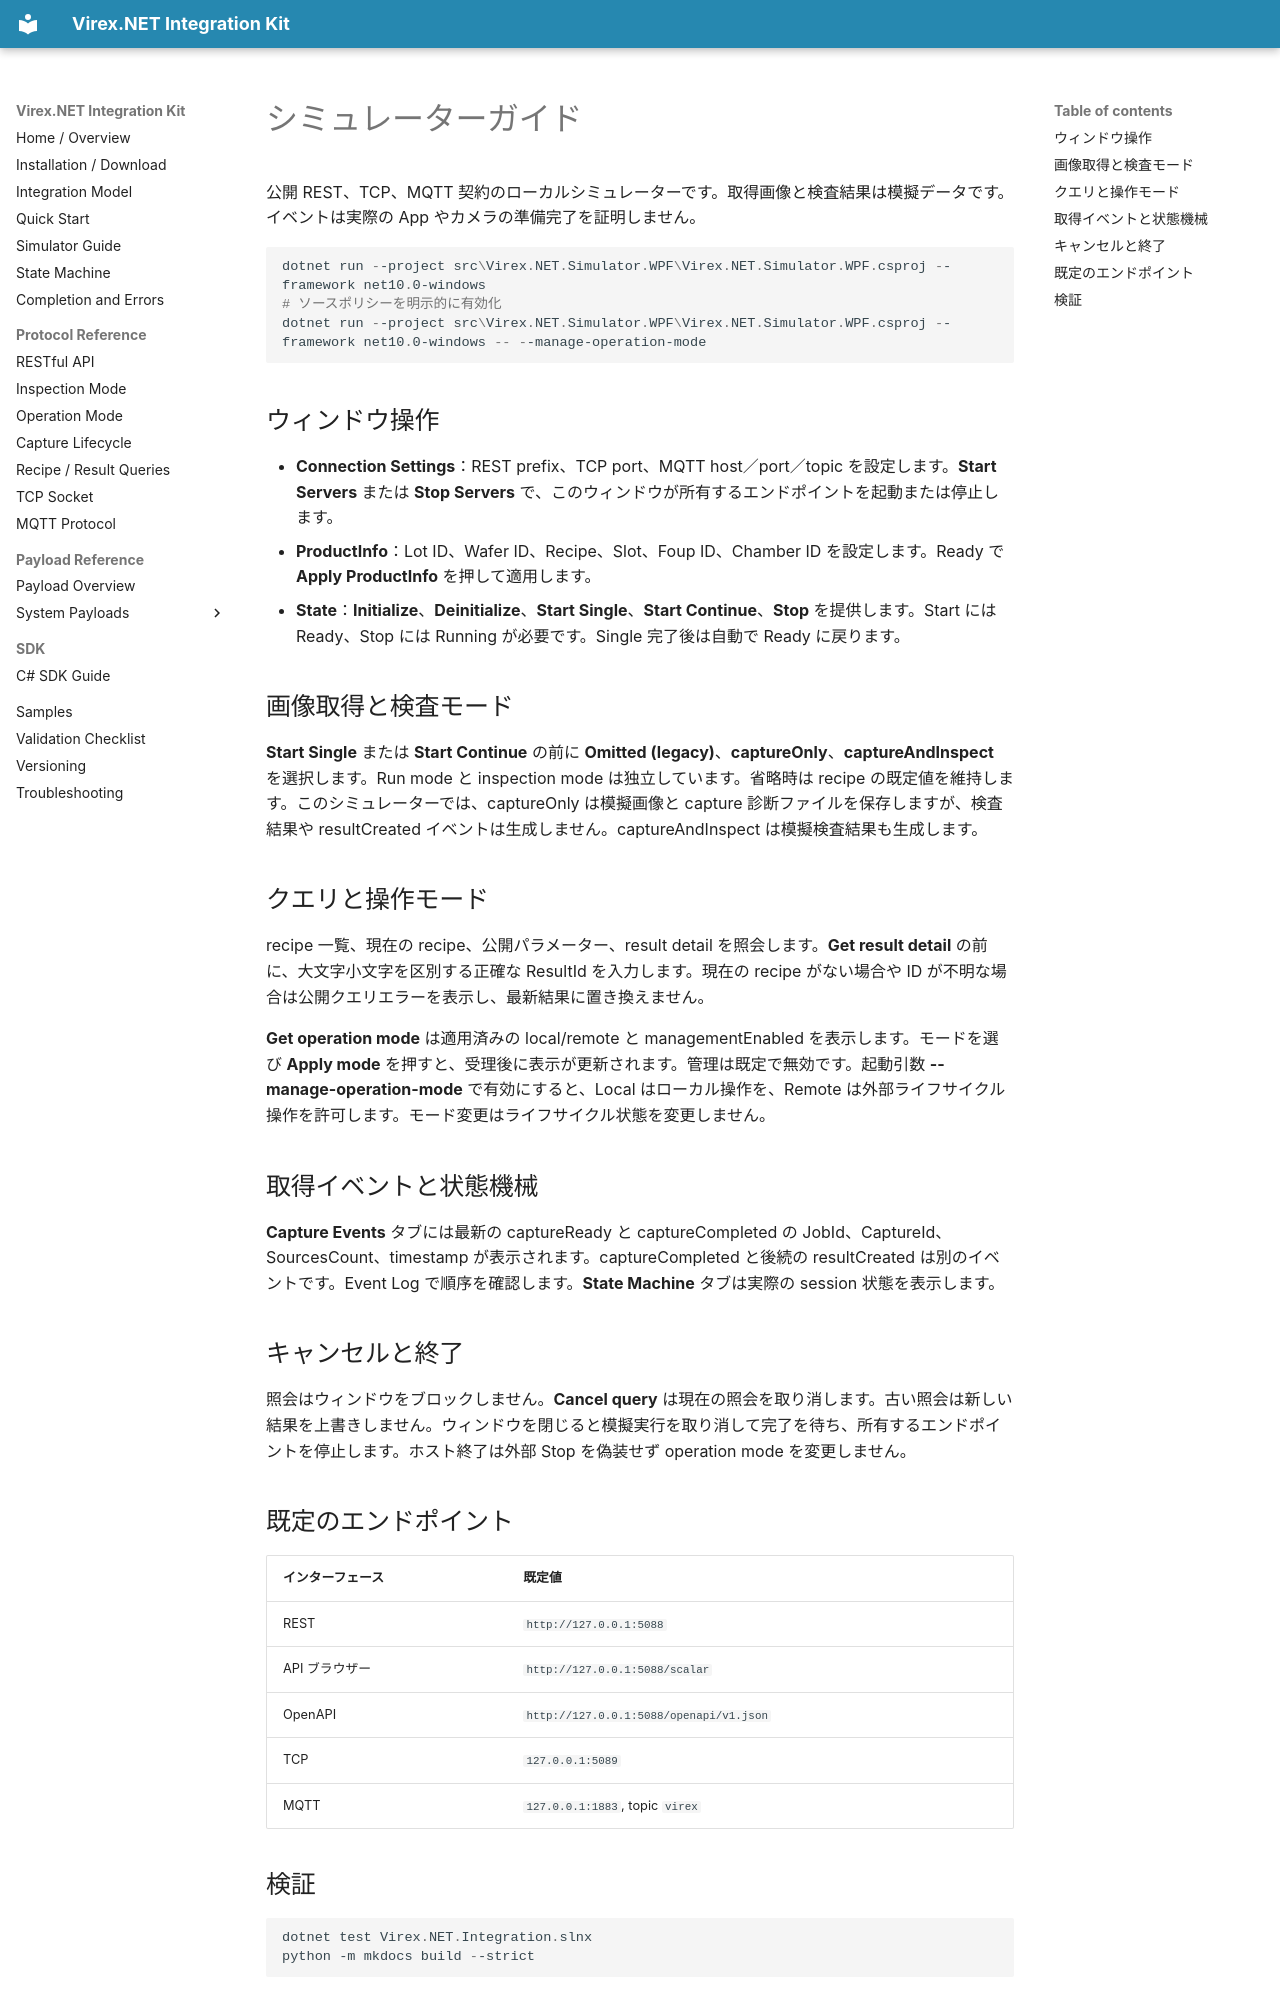

repository: vstechnology-tw/vst-virex.net.integration · page: simulator.ja.html · generator: mkdocs

# シミュレーターガイド

公開 REST、TCP、MQTT 契約のローカルシミュレーターです。取得画像と検査結果は模擬データです。イベントは実際の App やカメラの準備完了を証明しません。

```powershell
dotnet run --project src\Virex.NET.Simulator.WPF\Virex.NET.Simulator.WPF.csproj --framework net10.0-windows
# ソースポリシーを明示的に有効化
dotnet run --project src\Virex.NET.Simulator.WPF\Virex.NET.Simulator.WPF.csproj --framework net10.0-windows -- --manage-operation-mode
```

## ウィンドウ操作

- **Connection Settings**：REST prefix、TCP port、MQTT host／port／topic を設定します。**Start Servers** または **Stop Servers** で、このウィンドウが所有するエンドポイントを起動または停止します。
- **ProductInfo**：Lot ID、Wafer ID、Recipe、Slot、Foup ID、Chamber ID を設定します。Ready で **Apply ProductInfo** を押して適用します。
- **State**：**Initialize**、**Deinitialize**、**Start Single**、**Start Continue**、**Stop** を提供します。Start には Ready、Stop には Running が必要です。Single 完了後は自動で Ready に戻ります。

## 画像取得と検査モード

**Start Single** または **Start Continue** の前に **Omitted (legacy)**、**captureOnly**、**captureAndInspect** を選択します。Run mode と inspection mode は独立しています。省略時は recipe の既定値を維持します。このシミュレーターでは、captureOnly は模擬画像と capture 診断ファイルを保存しますが、検査結果や resultCreated イベントは生成しません。captureAndInspect は模擬検査結果も生成します。

## クエリと操作モード

recipe 一覧、現在の recipe、公開パラメーター、result detail を照会します。**Get result detail** の前に、大文字小文字を区別する正確な ResultId を入力します。現在の recipe がない場合や ID が不明な場合は公開クエリエラーを表示し、最新結果に置き換えません。

**Get operation mode** は適用済みの local/remote と managementEnabled を表示します。モードを選び **Apply mode** を押すと、受理後に表示が更新されます。管理は既定で無効です。起動引数 **--manage-operation-mode** で有効にすると、Local はローカル操作を、Remote は外部ライフサイクル操作を許可します。モード変更はライフサイクル状態を変更しません。

## 取得イベントと状態機械

**Capture Events** タブには最新の captureReady と captureCompleted の JobId、CaptureId、SourcesCount、timestamp が表示されます。captureCompleted と後続の resultCreated は別のイベントです。Event Log で順序を確認します。**State Machine** タブは実際の session 状態を表示します。

## キャンセルと終了

照会はウィンドウをブロックしません。**Cancel query** は現在の照会を取り消します。古い照会は新しい結果を上書きしません。ウィンドウを閉じると模擬実行を取り消して完了を待ち、所有するエンドポイントを停止します。ホスト終了は外部 Stop を偽装せず operation mode を変更しません。

## 既定のエンドポイント

| インターフェース | 既定値 |
| --- | --- |
| REST | `http://127.0.0.1:5088` |
| API ブラウザー | `http://127.0.0.1:5088/scalar` |
| OpenAPI | `http://127.0.0.1:5088/openapi/v1.json` |
| TCP | `127.0.0.1:5089` |
| MQTT | `127.0.0.1:1883`, topic `virex` |
